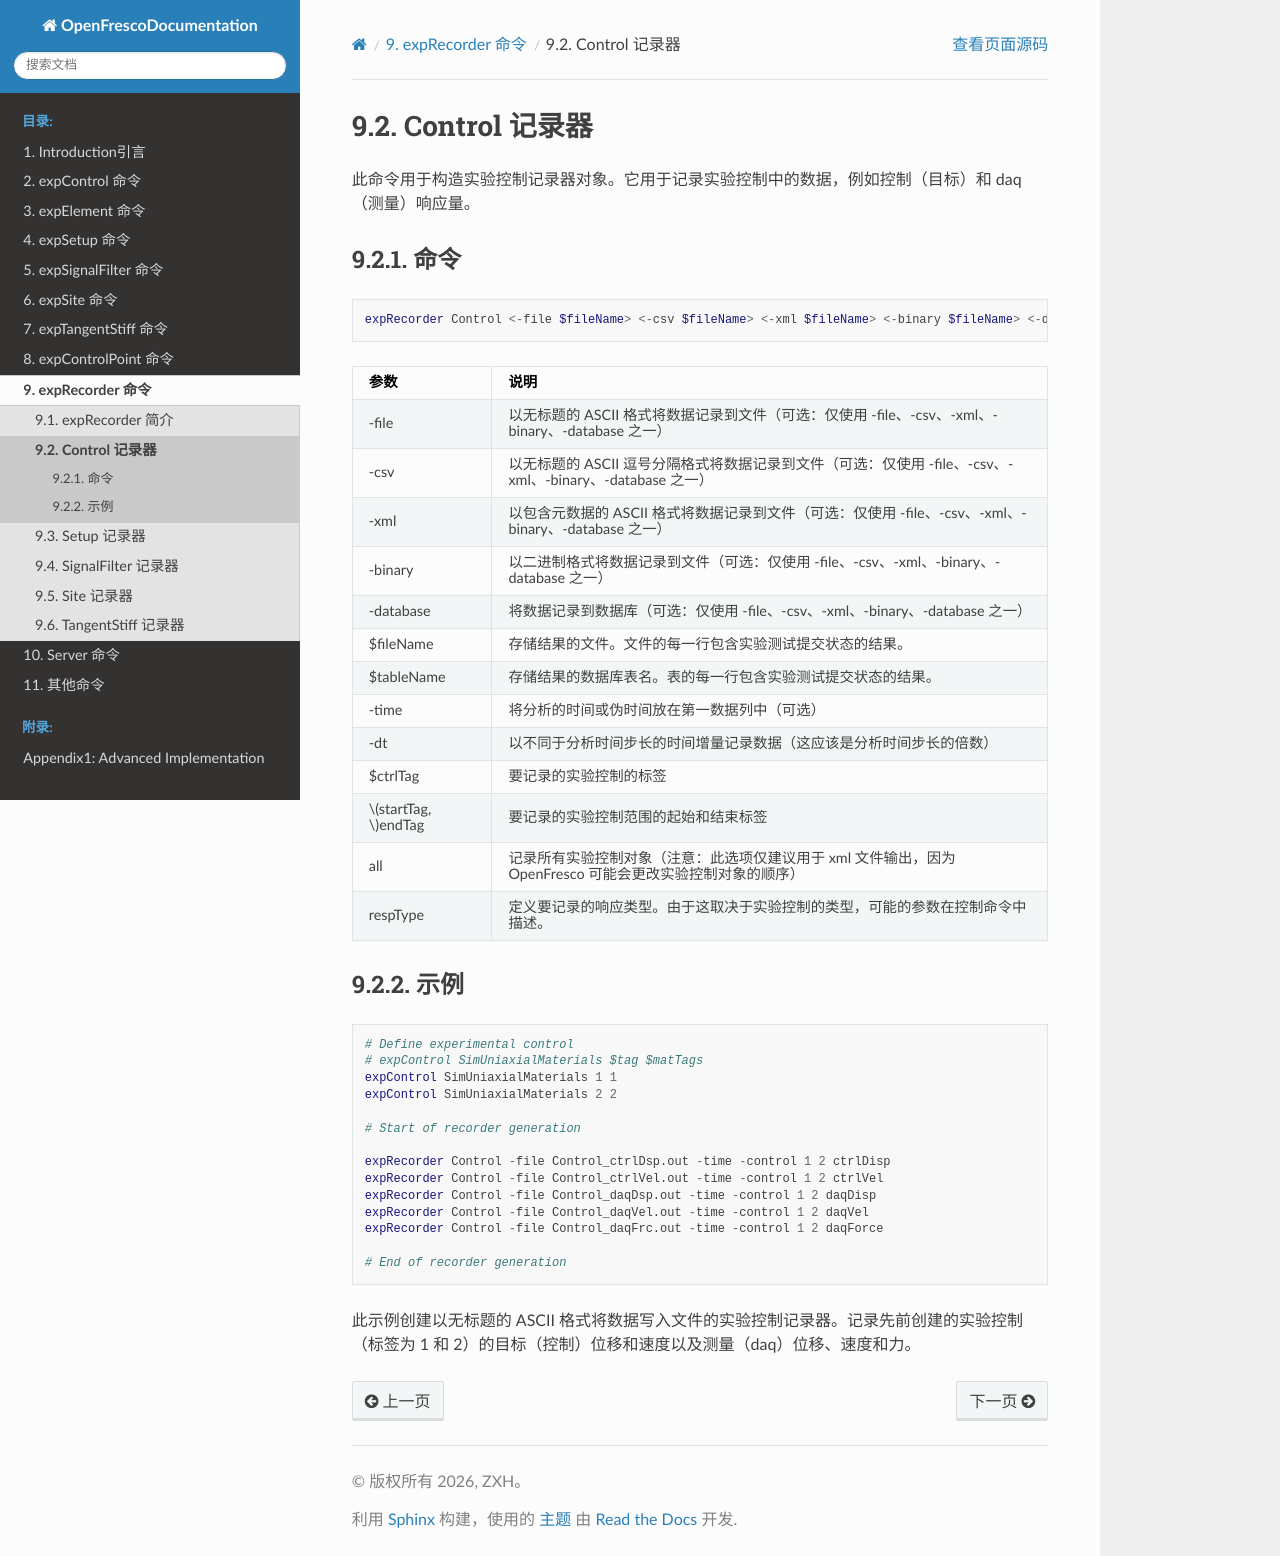

repository: zxh804159854/OpenFrescoDocumentation · page: expRecorder/Control.html · generator: sphinx

# Control 记录器
此命令用于构造实验控制记录器对象。它用于记录实验控制中的数据，例如控制（目标）和 daq（测量）响应量。

## 命令
```tcl
expRecorder Control <-file $fileName> <-csv $fileName> <-xml $fileName> <-binary $fileName> <-database $tableName> <-time> <-dt> <-control $ctrlTag $ctrlTag > <-controlRange $startTag $endTag> <-control all> respType
```

| 参数 | 说明 |
|:----|:-----|
| -file | 以无标题的 ASCII 格式将数据记录到文件（可选：仅使用 -file、-csv、-xml、-binary、-database 之一） |
| -csv | 以无标题的 ASCII 逗号分隔格式将数据记录到文件（可选：仅使用 -file、-csv、-xml、-binary、-database 之一） |
| -xml | 以包含元数据的 ASCII 格式将数据记录到文件（可选：仅使用 -file、-csv、-xml、-binary、-database 之一） |
| -binary | 以二进制格式将数据记录到文件（可选：仅使用 -file、-csv、-xml、-binary、-database 之一） |
| -database | 将数据记录到数据库（可选：仅使用 -file、-csv、-xml、-binary、-database 之一） |
| $fileName | 存储结果的文件。文件的每一行包含实验测试提交状态的结果。 |
| $tableName | 存储结果的数据库表名。表的每一行包含实验测试提交状态的结果。 |
| -time | 将分析的时间或伪时间放在第一数据列中（可选） |
| -dt | 以不同于分析时间步长的时间增量记录数据（这应该是分析时间步长的倍数） |
| $ctrlTag | 要记录的实验控制的标签 |
| $startTag, $endTag | 要记录的实验控制范围的起始和结束标签 |
| all | 记录所有实验控制对象（注意：此选项仅建议用于 xml 文件输出，因为 OpenFresco 可能会更改实验控制对象的顺序） |
| respType | 定义要记录的响应类型。由于这取决于实验控制的类型，可能的参数在控制命令中描述。 |

## 示例
```tcl
# Define experimental control
# expControl SimUniaxialMaterials $tag $matTags
expControl SimUniaxialMaterials 1 1
expControl SimUniaxialMaterials 2 2

# Start of recorder generation

expRecorder Control -file Control_ctrlDsp.out -time -control 1 2 ctrlDisp
expRecorder Control -file Control_ctrlVel.out -time -control 1 2 ctrlVel
expRecorder Control -file Control_daqDsp.out -time -control 1 2 daqDisp
expRecorder Control -file Control_daqVel.out -time -control 1 2 daqVel
expRecorder Control -file Control_daqFrc.out -time -control 1 2 daqForce

# End of recorder generation
```

此示例创建以无标题的 ASCII 格式将数据写入文件的实验控制记录器。记录先前创建的实验控制（标签为 1 和 2）的目标（控制）位移和速度以及测量（daq）位移、速度和力。
